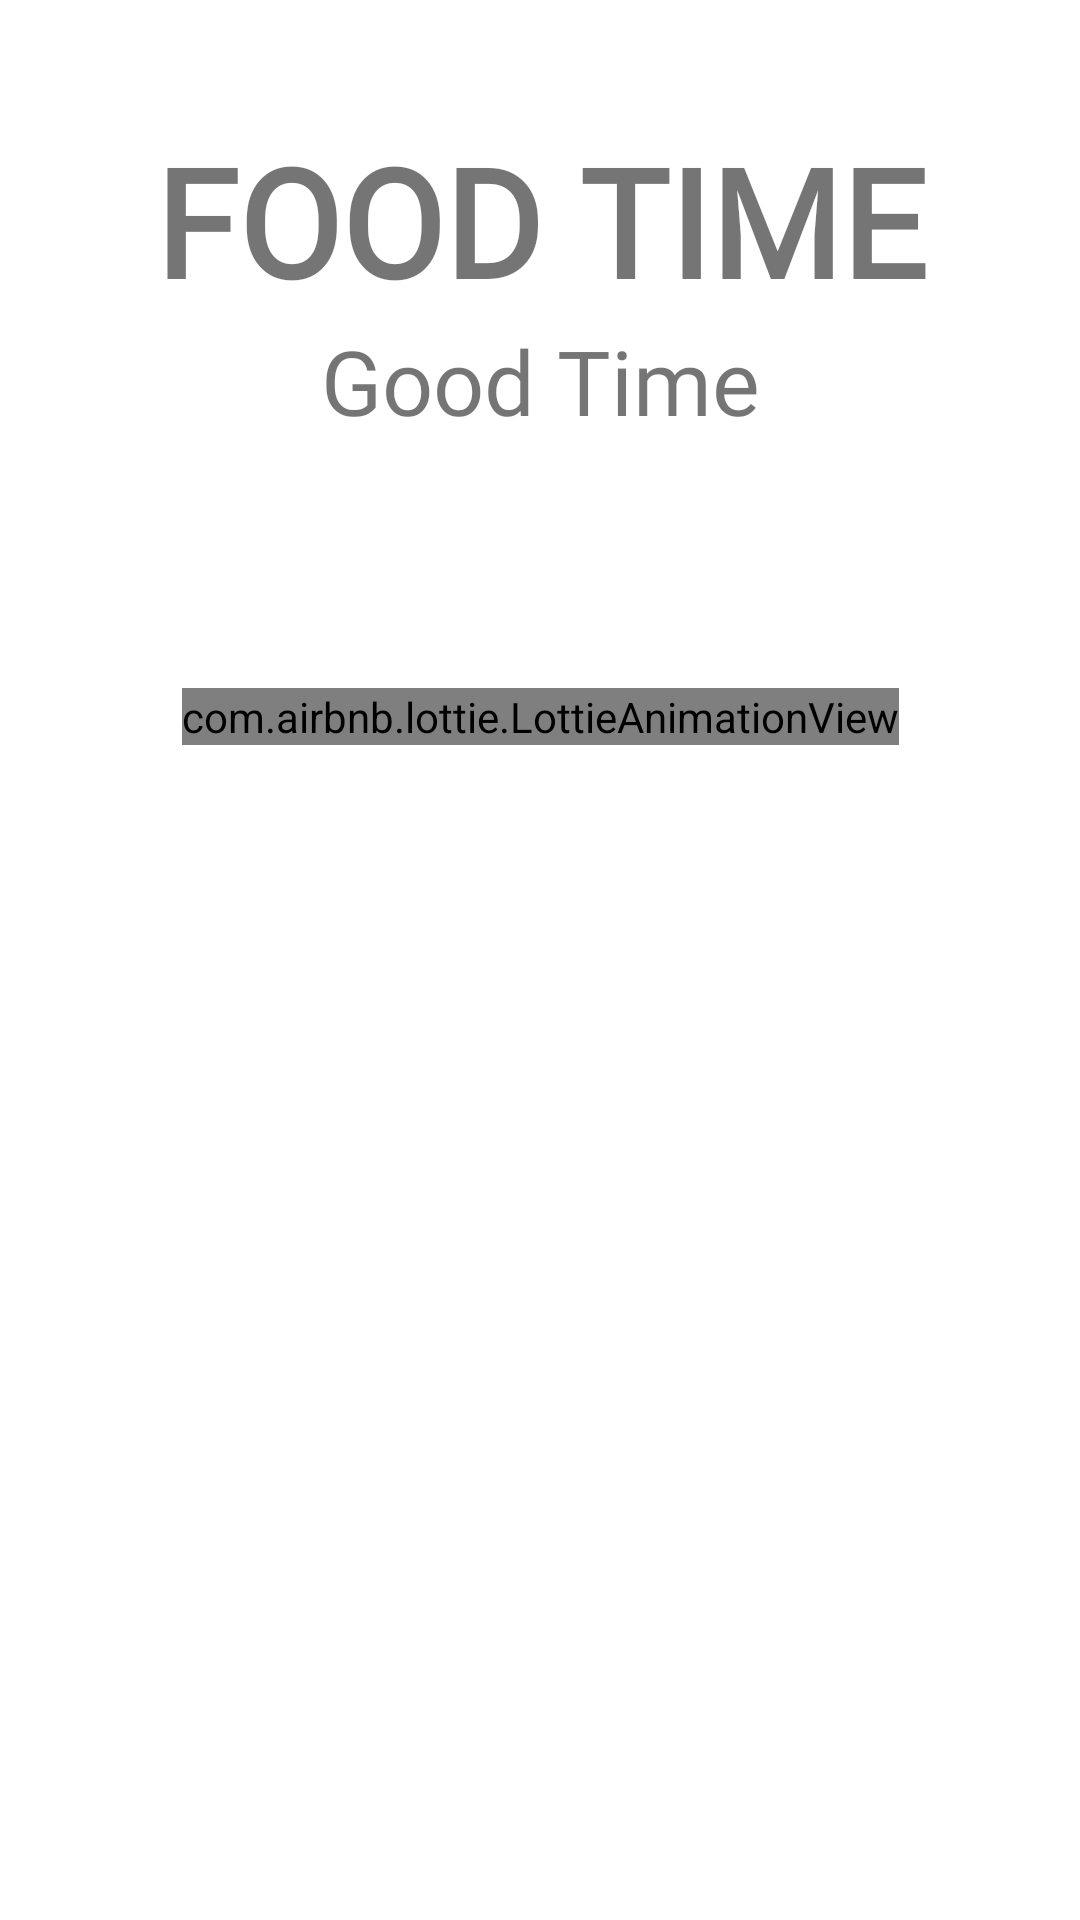

Android layout source for this screen:
<!-- AndroidManifest.xml: application theme Theme.KodluyoruzYemekSepetiFinalOdevi -->
<!-- res/layout/fragment_splash.xml -->
<?xml version="1.0" encoding="utf-8"?>
<androidx.constraintlayout.widget.ConstraintLayout xmlns:android="http://schemas.android.com/apk/res/android"
    xmlns:app="http://schemas.android.com/apk/res-auto"
    android:layout_width="match_parent"
    android:layout_height="match_parent">

    <TextView
        android:id="@+id/textView2"
        android:layout_width="wrap_content"
        android:layout_height="wrap_content"
        android:layout_marginTop="40dp"
        android:fontFamily="@font/notosanskrmedium"
        android:text="FOOD TIME"
        android:textSize="50sp"
        android:textStyle="bold"
        app:layout_constraintEnd_toEndOf="parent"
        app:layout_constraintStart_toStartOf="parent"
        app:layout_constraintTop_toTopOf="parent" />

    <TextView
        android:id="@+id/textView3"
        android:layout_width="wrap_content"
        android:layout_height="wrap_content"
        android:fontFamily="@font/kleeone"
        android:text="Good Time"
        android:textSize="30sp"
        app:layout_constraintEnd_toEndOf="parent"
        app:layout_constraintStart_toStartOf="parent"
        app:layout_constraintTop_toBottomOf="@+id/textView2" />

    <com.airbnb.lottie.LottieAnimationView
        android:id="@+id/splashAnimation"
        android:layout_width="wrap_content"
        android:layout_height="wrap_content"
        android:layout_marginStart="16dp"
        android:layout_marginEnd="16dp"
        android:layout_marginBottom="16dp"
        app:layout_constraintBottom_toBottomOf="parent"
        app:layout_constraintEnd_toEndOf="parent"
        app:layout_constraintStart_toStartOf="parent"
        app:layout_constraintTop_toBottomOf="@+id/textView3"
        app:layout_constraintVertical_bias="0.18"
        app:lottie_autoPlay="true"
        app:lottie_loop="false"
        app:lottie_rawRes="@raw/splashanim"
        app:lottie_repeatCount="0" />



</androidx.constraintlayout.widget.ConstraintLayout>
<!-- resources referenced by this layout -->
<resources>
  <style name="Theme.KodluyoruzYemekSepetiFinalOdevi" parent="Theme.MaterialComponents.DayNight.NoActionBar">
          
          <item name="colorPrimary">@color/purple_500</item>
          <item name="colorPrimaryVariant">@color/white</item>
          <item name="colorOnPrimary">@color/white</item>
          
          <item name="colorSecondary">@color/teal_200</item>
          <item name="colorSecondaryVariant">@color/teal_700</item>
          <item name="colorOnSecondary">@color/black</item>
          
          <item name="android:statusBarColor" tools:targetApi="l">?attr/colorPrimaryVariant</item>
          
      </style>
  <!-- not gathered from this repository: default colours our renderer supplied (Android Studio template values) -->
  <color name="purple_500">#FF6200EE</color>
  <color name="teal_200">#FF03DAC5</color>
  <color name="teal_700">#FF018786</color>
  <color name="black">#FF000000</color>
  <color name="white">#FFFFFFFF</color>
</resources>
